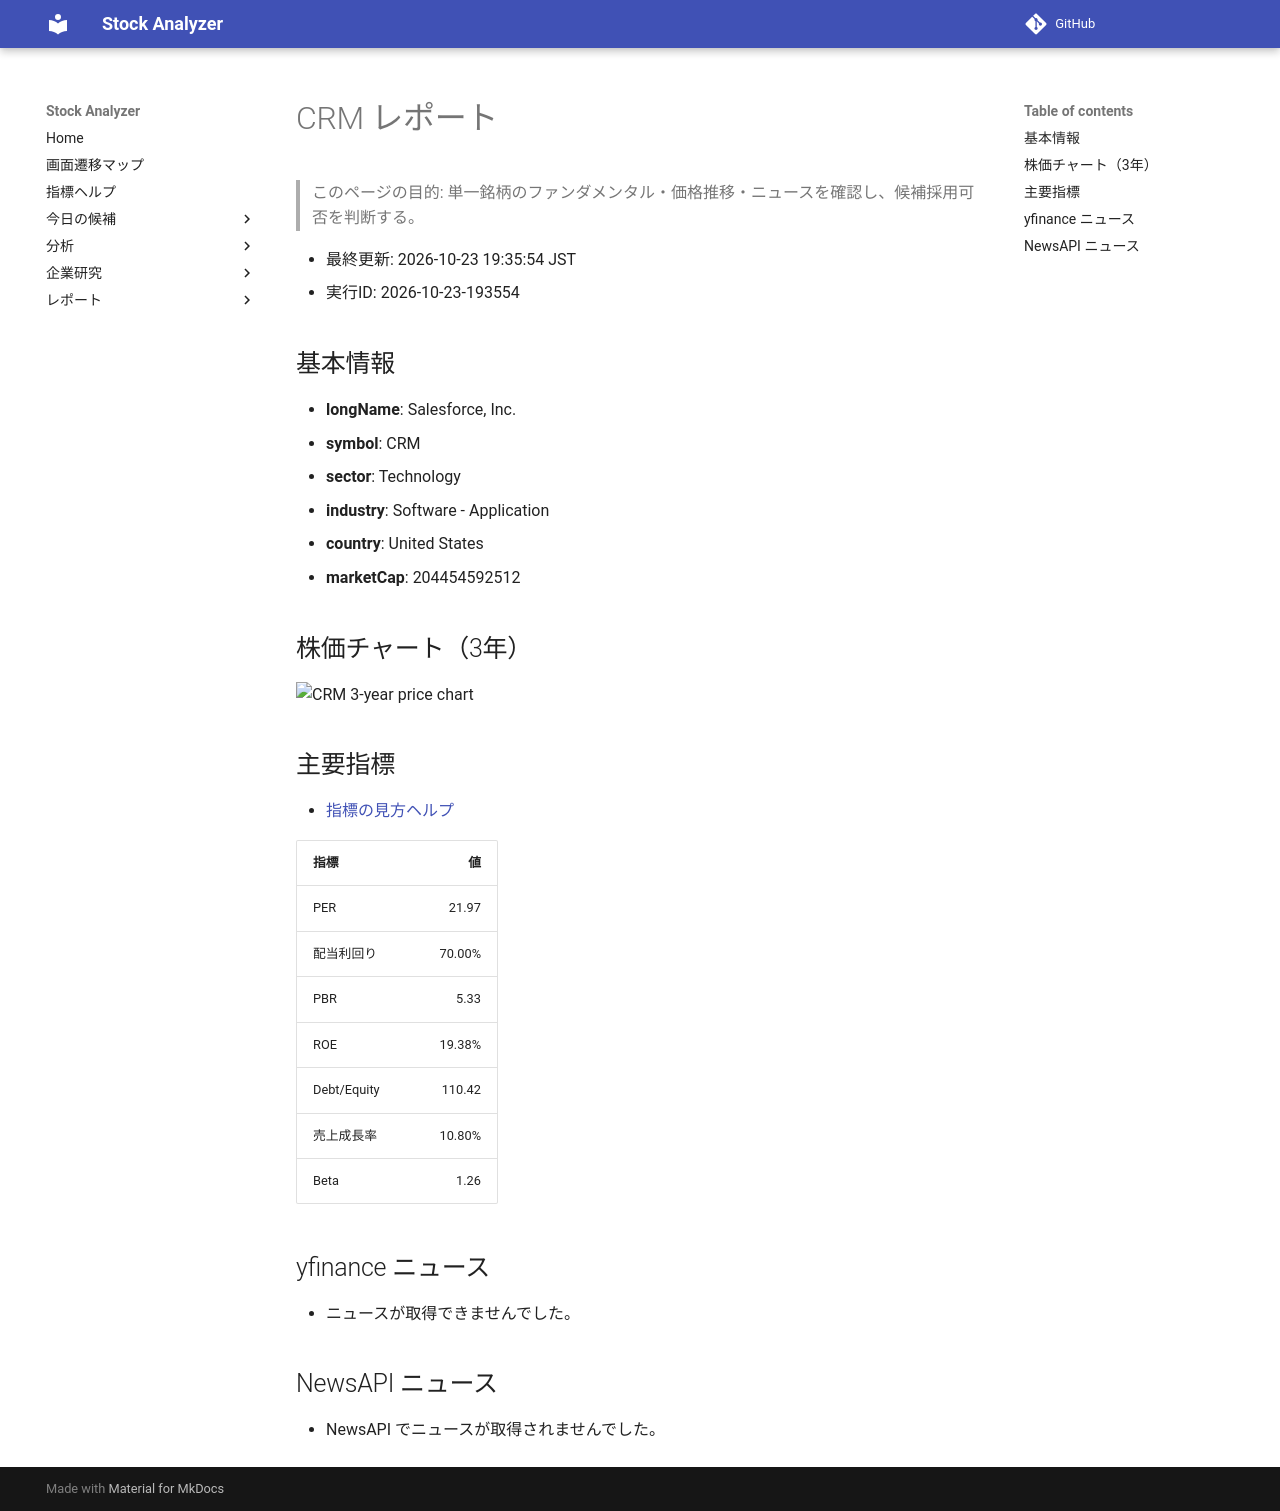

repository: Yumi-note/Making-APP · page: reports/2026-10-23/193554/CRM/index.html · generator: mkdocs

# CRM レポート

> このページの目的: 単一銘柄のファンダメンタル・価格推移・ニュースを確認し、候補採用可否を判断する。

- 最終更新: 2026-10-23 19:35:54 JST
- 実行ID: 2026-10-23-193554

## 基本情報

- **longName**: Salesforce, Inc.
- **symbol**: CRM
- **sector**: Technology
- **industry**: Software - Application
- **country**: United States
- **marketCap**: 204454592512

## 株価チャート（3年）

![CRM 3-year price chart](CRM_3y.png)

## 主要指標

- [指標の見方ヘルプ](../../../../indicators.md)

| 指標 | 値 |
|---|---:|
| PER | 21.97 |
| 配当利回り | 70.00% |
| PBR | 5.33 |
| ROE | 19.38% |
| Debt/Equity | 110.42 |
| 売上成長率 | 10.80% |
| Beta | 1.26 |

## yfinance ニュース

- ニュースが取得できませんでした。

## NewsAPI ニュース

- NewsAPI でニュースが取得されませんでした。
